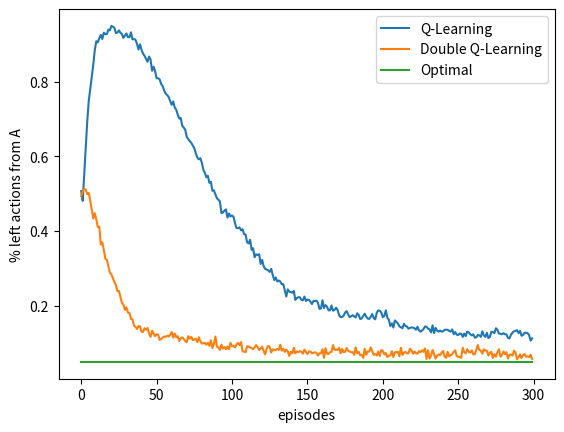

Reproduce this figure in Python.
# -*- coding: utf-8 -*-
"""
Created on Sun May 23 15:03:43 2021

@author: leyuan

reference: https://github.com/ShangtongZhang/reinforcement-learning-an-introduction/blob/master/chapter06/maximization_bias.py
"""

import time
import matplotlib.pyplot as plt
import seaborn as sns
import numpy as np
import pandas as pd
import copy
from tqdm import tqdm


STATE_A = 0
STATE_B = 1

STATE_TERMINAL = 2 # use one terminal state

STATE_START = STATE_A

# possible action in A
RIGHT = 0
LEFT = 1


# possible action in B (assume "many" to be 10)
ACTIONS_B = range(10)


# all possible actions    Note: different state has different action set 
STATE_ACTIONS = [[RIGHT, LEFT], ACTIONS_B]

# probability for exploration
EPSILON = 0.1

# step size
ALPHA = 0.1

# discount for max value
GAMMA = 1.0


# state action pair values, if a state is a terminal state, then the value is always 0
INITIAL_Q = [np.zeros(2), np.zeros(len(ACTIONS_B)), np.zeros(1)]

# set up destination for each state and each action
TRANSITION = [[STATE_TERMINAL, STATE_B], [STATE_TERMINAL] * len(ACTIONS_B)]



def epsilon_greedy(state, q_value):
    if np.random.binomial(1, EPSILON) == 1:
        action = np.random.choice(STATE_ACTIONS[state])
    else:
        q_val = q_value[state]
        action = np.random.choice(np.where(q_val == np.max(q_val))[0])
        
    return action



def reward(state, action):
    if state == STATE_A:
        return 0
    return np.random.normal(-0.1, 1)



def q_learning(q1, q2=None):
    '''
    if there are two state action pair value array, use double Q-Learning
    otherwise use normal Q-Learning
    '''
    state = STATE_START
    
    # track the # of action LEFT in state A
    left_count = 0
    while state != STATE_TERMINAL:
        if q2 is None:
            action = epsilon_greedy(state, q1)
        else:
            action = epsilon_greedy(state, [item1 + item2 for item1, item2 in zip(q1, q2)])
            
        if state == STATE_A and action == LEFT:
            left_count += 1
        
        r = reward(state, action)
        next_state = TRANSITION[state][action]
        
        if q2 is None:
            active_q = q1
            target = r + GAMMA * np.max(active_q[next_state])
        else:
            if np.random.binomial(1, 0.5) == 1:
                active_q = q1
                target_q = q2
            else:
                active_q = q2
                target_q = q1
        
            best_action = np.random.choice(np.where(active_q[next_state] == np.max(active_q[next_state]))[0])
            target = r + GAMMA * target_q[next_state][best_action]
            
        
        # Q-learning update
        active_q[state][action] += ALPHA * (target - active_q[state][action])
        
        state = next_state
        
    return left_count
    
    

# Figure 6.5, 1,000 runs may be enough, # of actions in state B will also affect the curves
def figure_6_5(runs=1000, episodes=300):
    
    left_counts_q = np.zeros(episodes)
    left_counts_double_q = np.zeros(episodes)
    
    for run in tqdm(range(runs)):
        q = copy.deepcopy(INITIAL_Q)
        q1 = copy.deepcopy(INITIAL_Q)
        q2 = copy.deepcopy(INITIAL_Q)
        
        for ep in range(episodes):
            left_counts_q[ep] += q_learning(q)
            left_counts_double_q[ep] += q_learning(q1, q2)
            
    
    left_counts_q /= runs
    left_counts_double_q /= runs
    
    plt.figure()
    plt.plot(left_counts_q, label='Q-Learning')
    plt.plot(left_counts_double_q, label='Double Q-Learning')
    plt.plot(np.ones(episodes) * 0.05, label='Optimal')
    plt.xlabel('episodes')
    plt.ylabel('% left actions from A')
    plt.legend()


figure_6_5(runs=1000, episodes=300)
